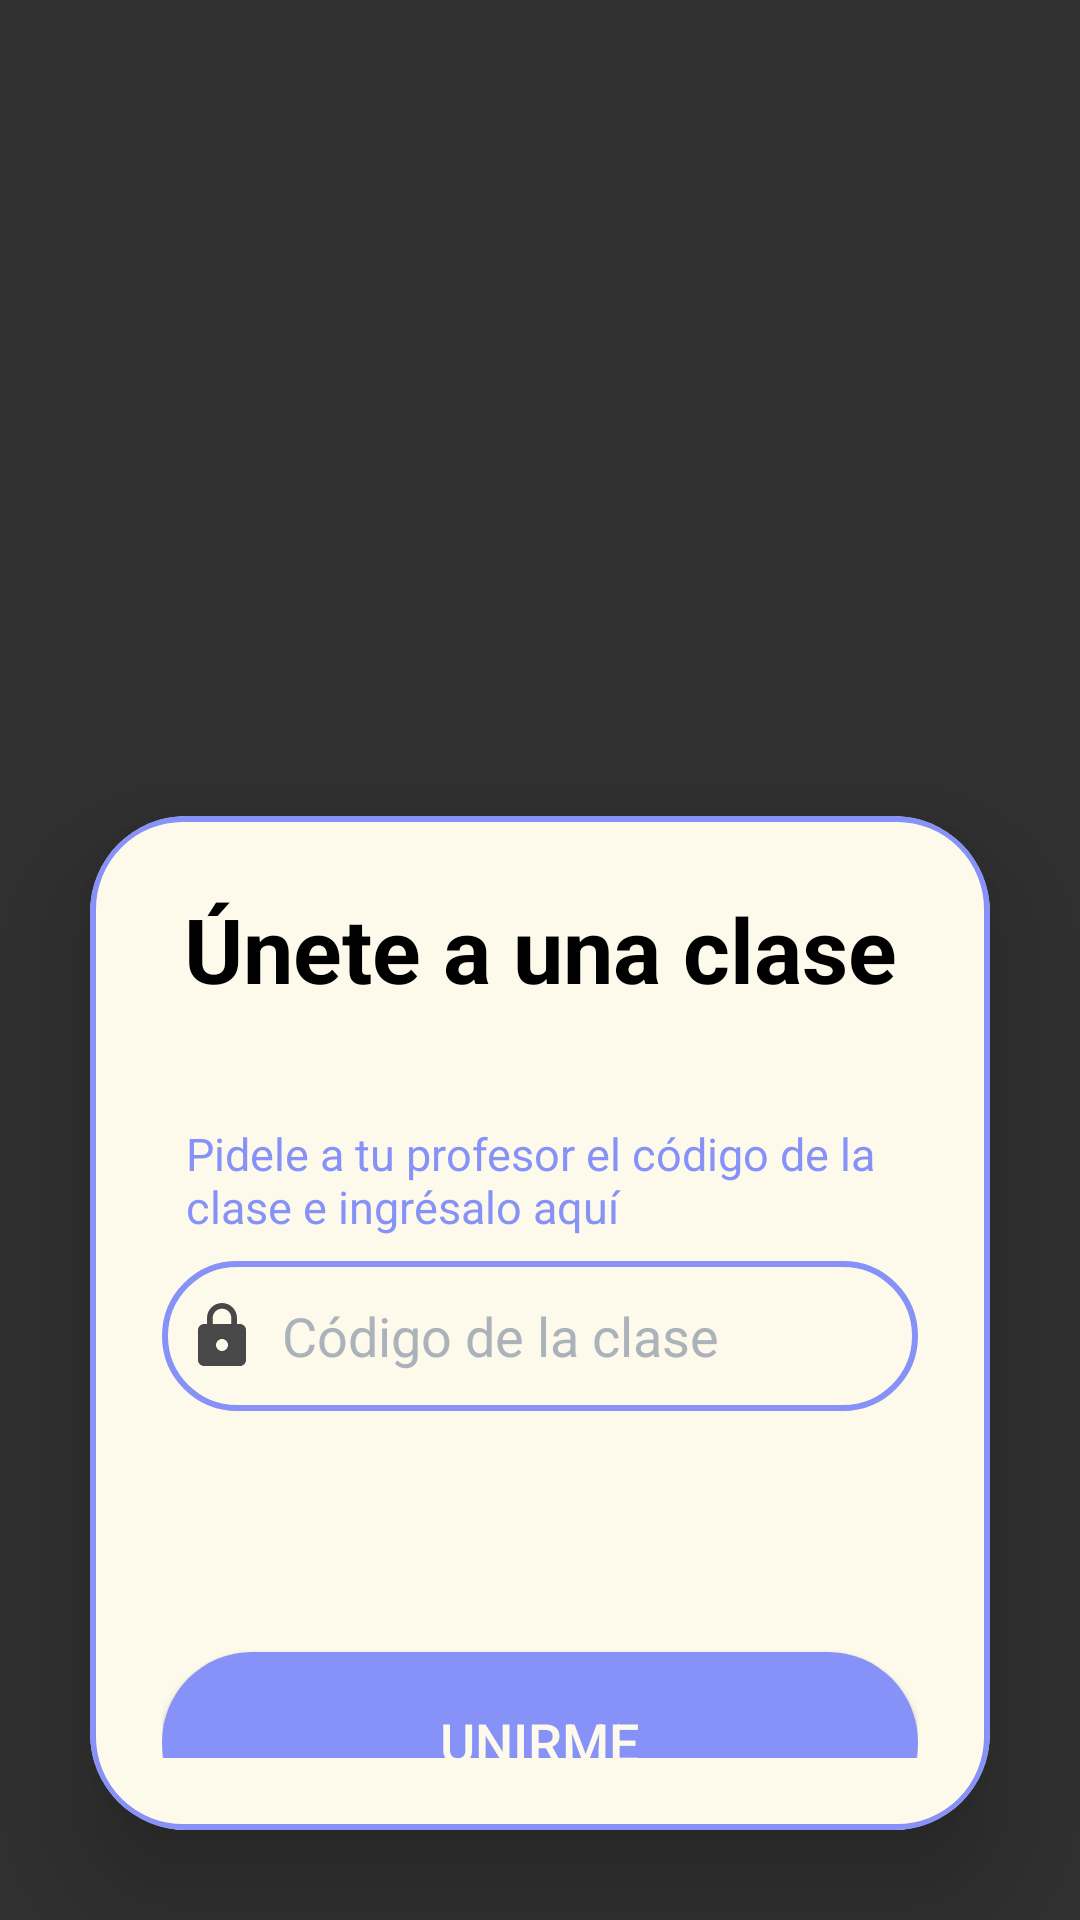

The Android layout XML behind this screen, and the referenced resources:
<!-- AndroidManifest.xml: application theme Theme.Design.NoActionBar -->
<!-- res/layout/activity_iniciar_clase.xml -->
<?xml version="1.0" encoding="utf-8"?>
<LinearLayout xmlns:android="http://schemas.android.com/apk/res/android"
    xmlns:app="http://schemas.android.com/apk/res-auto"
    xmlns:tools="http://schemas.android.com/tools"
    android:id="@+id/main"
    android:layout_width="match_parent"
    android:layout_height="match_parent"
    android:background="@drawable/profilebkg"
    tools:context=".IniciarClase"
    android:orientation="vertical">

    <TextView
        android:layout_width="match_parent"
        android:layout_height="wrap_content"
        android:textAlignment="center"
        android:textColor="@color/black"
        android:textSize="30sp"
        android:textStyle="bold" />

    <TextView
        android:layout_width="match_parent"
        android:layout_height="wrap_content"
        android:textAlignment="center"
        android:textColor="@color/black"
        android:textSize="30sp"
        android:textStyle="bold" />

    <TextView
        android:layout_width="match_parent"
        android:layout_height="wrap_content"
        android:textAlignment="center"
        android:textColor="@color/black"
        android:textSize="30sp"
        android:textStyle="bold" />

    <TextView
        android:layout_width="match_parent"
        android:layout_height="wrap_content"
        android:textAlignment="center"
        android:textColor="@color/black"
        android:textSize="30sp"
        android:textStyle="bold" />

    <TextView
        android:layout_width="match_parent"
        android:layout_height="wrap_content"
        android:textAlignment="center"
        android:textColor="@color/black"
        android:textSize="30sp"
        android:textStyle="bold" />

    <TextView
        android:layout_width="match_parent"
        android:layout_height="wrap_content"
        android:textAlignment="center"
        android:textColor="@color/black"
        android:textSize="30sp"
        android:textStyle="bold" />


    <androidx.cardview.widget.CardView
        android:layout_width="match_parent"
        android:layout_height="wrap_content"
        android:layout_margin="30dp"
        app:cardCornerRadius="32dp"
        app:cardElevation="20dp"
        android:backgroundTint="@color/hueso"
        tools:ignore="MissingConstraints">

        <LinearLayout
            android:layout_width="match_parent"
            android:layout_height="wrap_content"
            android:background="@drawable/color_border"
            android:orientation="vertical"
            android:padding="24dp">

            <TextView
                android:layout_width="match_parent"
                android:layout_height="wrap_content"
                android:text="Únete a una clase"
                android:textAlignment="center"
                android:textColor="@color/black"
                android:textSize="30sp"
                android:textStyle="bold" />

            <TextView
                android:layout_width="wrap_content"
                android:layout_height="wrap_content"
                android:layout_gravity="center"
                android:layout_marginTop="30dp"
                android:padding="8dp"
                android:text="Pidele a tu profesor el código de la clase e ingrésalo aquí"
                android:textColor="@color/lavanda"
                android:textSize="15sp" />


            <EditText
                android:id="@+id/codigoUC"
                android:layout_width="match_parent"
                android:layout_height="50dp"
                android:background="@drawable/color_border"
                android:drawableLeft="@drawable/baseline_lock_24"
                android:drawablePadding="8dp"
                android:hint="Código de la clase"
                android:padding="8dp"
                android:textColor="@color/black"
                android:textColorHint="@color/gris" />

            <TextView
                android:layout_width="wrap_content"
                android:layout_height="wrap_content"
                android:layout_gravity="center"
                android:layout_marginTop="10dp"
                android:padding="8dp"
                android:textColor="@color/lavanda"
                android:textSize="18sp" />


            <Button
                android:id="@+id/btnUnirClase"
                android:layout_width="match_parent"
                android:layout_height="60dp"
                android:layout_marginTop="30dp"
                android:background="@drawable/button_styles"
                android:text="Unirme"
                android:textColor="@color/hueso"
                android:textSize="18sp" />


        </LinearLayout>


    </androidx.cardview.widget.CardView>

    <TextView
        android:layout_width="match_parent"
        android:layout_height="wrap_content"
        android:textAlignment="center"
        android:textColor="@color/black"
        android:textSize="30sp"
        android:textStyle="bold" />

    <TextView
        android:layout_width="match_parent"
        android:layout_height="wrap_content"
        android:textAlignment="center"
        android:textColor="@color/black"
        android:textSize="30sp"
        android:textStyle="bold" />

    <TextView
        android:layout_width="match_parent"
        android:layout_height="wrap_content"
        android:textAlignment="center"
        android:textColor="@color/black"
        android:textSize="30sp"
        android:textStyle="bold" />

    <TextView
        android:layout_width="match_parent"
        android:layout_height="wrap_content"
        android:textAlignment="center"
        android:textColor="@color/black"
        android:textSize="30sp"
        android:textStyle="bold" />

    <TextView
        android:layout_width="match_parent"
        android:layout_height="wrap_content"
        android:textAlignment="center"
        android:textColor="@color/black"
        android:textSize="30sp"
        android:textStyle="bold" />

    <TextView
        android:layout_width="match_parent"
        android:layout_height="wrap_content"
        android:textAlignment="center"
        android:textColor="@color/black"
        android:textSize="30sp"
        android:textStyle="bold" />



    <Button
        android:id="@+id/adios"
        android:layout_width="48dp"
        android:layout_height="39dp"
        android:layout_marginStart="16dp"
        android:layout_marginBottom="36dp"
        android:background="@drawable/baseline_arrow_back_ios_new_24"
        android:backgroundTint="@color/lavanda"
        android:contentDescription="@string/app_name"
        app:layout_constraintBottom_toBottomOf="parent"
        app:layout_constraintStart_toStartOf="parent"
        app:tint="@color/hueso" />

</LinearLayout>
<!-- resources referenced by this layout -->
<resources>
  <color name="black">#FF000000</color>
  <color name="gris">#ABB2B9</color>
  <color name="hueso">#fdfaeb</color>
  <color name="lavanda">#8692f7</color>
  <!-- drawable baseline_lock_24 (drawable) -->
  <vector xmlns:android="http://schemas.android.com/apk/res/android" android:height="24dp" android:tint="#484848" android:viewportHeight="24" android:viewportWidth="24" android:width="24dp">
        
      <path android:fillColor="@android:color/white" android:pathData="M18,8h-1L17,6c0,-2.76 -2.24,-5 -5,-5S7,3.24 7,6v2L6,8c-1.1,0 -2,0.9 -2,2v10c0,1.1 0.9,2 2,2h12c1.1,0 2,-0.9 2,-2L20,10c0,-1.1 -0.9,-2 -2,-2zM12,17c-1.1,0 -2,-0.9 -2,-2s0.9,-2 2,-2 2,0.9 2,2 -0.9,2 -2,2zM15.1,8L8.9,8L8.9,6c0,-1.71 1.39,-3.1 3.1,-3.1 1.71,0 3.1,1.39 3.1,3.1v2z"/>
      
  </vector>
  <!-- drawable button_styles (drawable) -->
  <?xml version="1.0" encoding="utf-8"?>
  <shape xmlns:android="http://schemas.android.com/apk/res/android">
      <corners android:radius="30dp"></corners>
      <solid android:color="@color/lavanda"></solid>
  </shape>
  <!-- drawable color_border (drawable) -->
  <?xml version="1.0" encoding="utf-8"?>
  <shape xmlns:android="http://schemas.android.com/apk/res/android"
      android:shape="rectangle">
  
      <stroke
          android:width="2dp"
          android:color="@color/lavanda" />
  
      <corners
          android:radius="30dp" />
  
  </shape>
  <string name="app_name">Asistify</string>
</resources>
